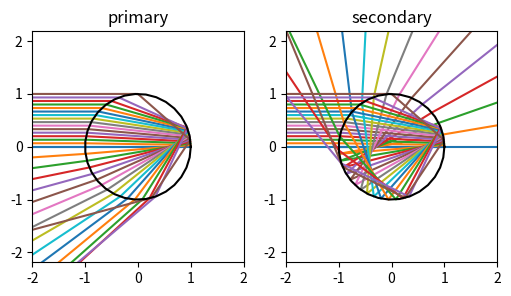

Here is the Python script that generated this plot:
import numpy as np
import matplotlib.pyplot as plt

m = 1.33 # refractive index
title = ['primary', 'secondary']

plt.figure(figsize=(6,3))
           
for n in [1,2]:
    plt.subplot(1,2,n)
    for b in np.linspace(0,1,16):
        alpha = np.arcsin(b)
        beta = np.arcsin(b/m)
        th = np.pi - alpha - np.arange(n+2)*(np.pi - 2*beta)
        th1 = th[-1] - alpha # direction of exiting ray
        z = np.exp(1j*th)
        z = np.r_[-2+1j*np.imag(z[0]), z, z[-1] + 3*np.exp(1j*th1)]
        plt.plot(np.real(z), np.imag(z))

    z = np.exp(1j*np.linspace(0, 2*np.pi, 32)) # draw circle
    plt.plot(np.real(z), np.imag(z), 'k')
    plt.axis('equal')
    plt.axis([-2,2,-2,2])
    plt.title(title[n-1])

plt.show()
